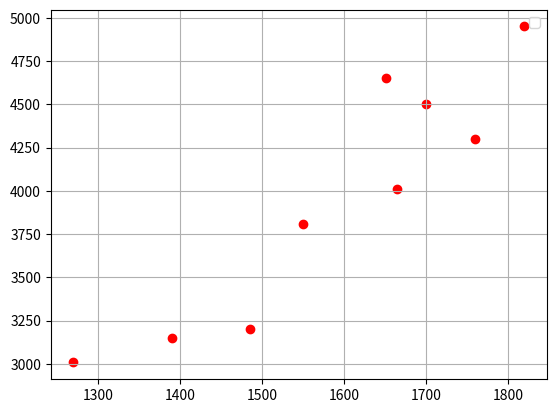

Here is the Python script that generated this plot:
import matplotlib.pyplot as plt 
import numpy as np

x= np.array([1760,1652,1485,1390,1820,1665,1550,1700,1270]) #replace values with x-values
y = np.array([4300,4650,3200,3150,4950,4010,3810,4500,3008]) # replace values with y-values

print("mean of x is ",x.mean())
print("mean of y is ",y.mean())
print("sum of x is ",x.sum())
print("sum of y is ",y.sum())
n=0
for i in x:
    n+=1

sumXY=0.0
for i in range(0,n):
    sumXY+=x[i]*y[i]
print("sum of x*y is ",sumXY)

sumXX=0.0
for i in range(0,n): 
    sumXX+=x[i]*x[i]
print("sum of x*2 is ",sumXX)


val = ((n*sumXY)-(x.sum()*y.sum()))/((n*sumXX)-(x.sum()*x.sum()))
print("B1 = ",val)

b_0 =y.mean() - (val*x.mean())

print("B0 is ",b_0)

plt.scatter(x,y,color = 'red')
plt.legend()
plt.grid(True)
plt.show()

